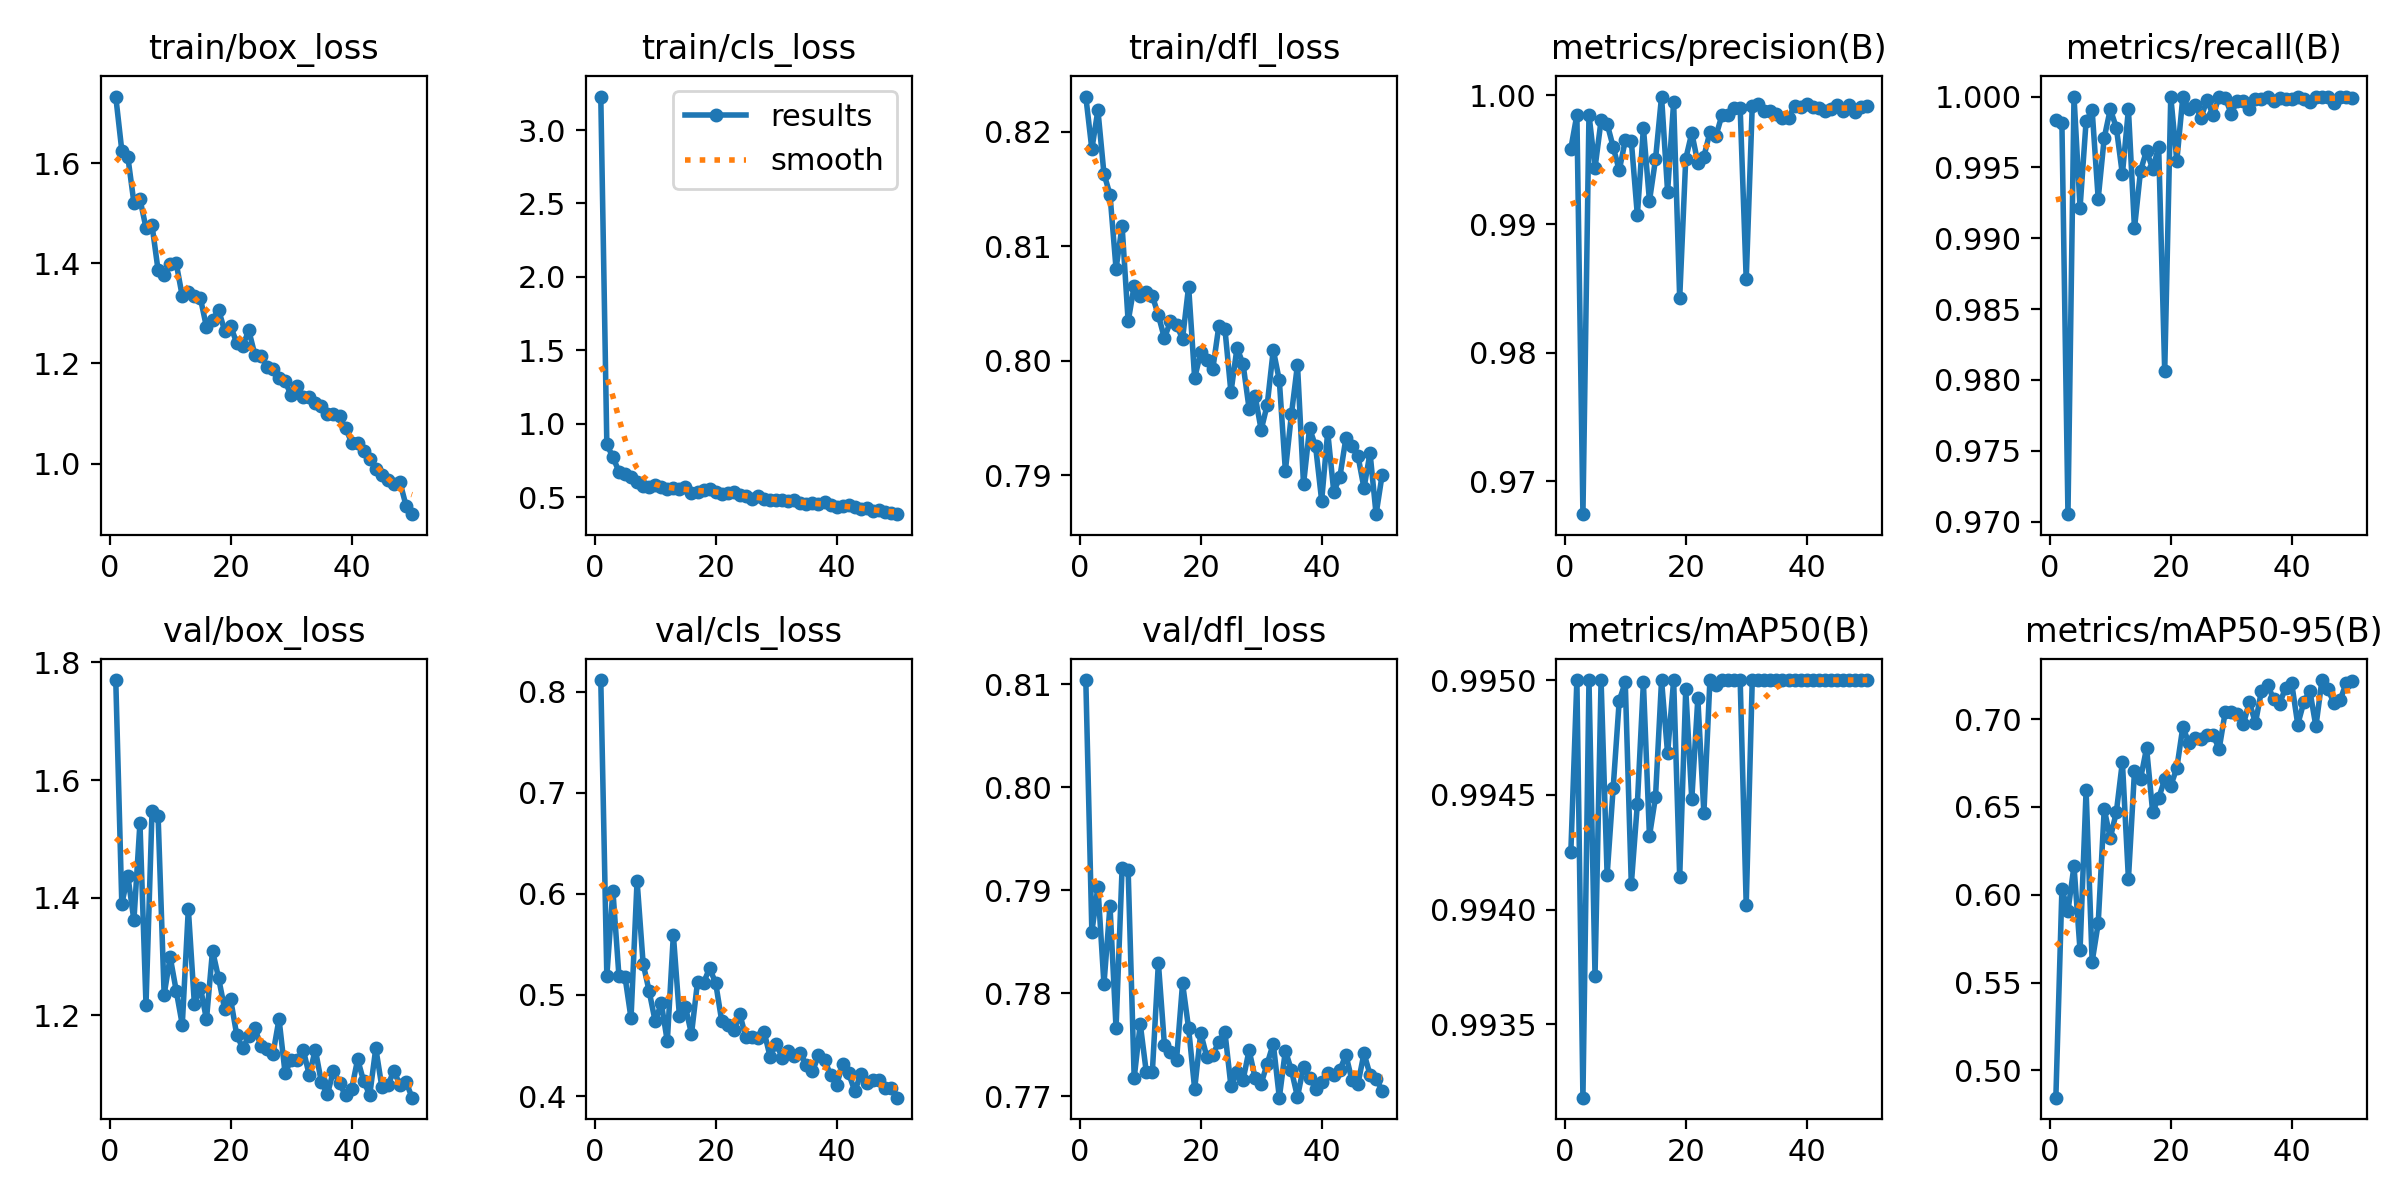

The data file committed next to this chart (first rows):
epoch, train/box_loss, train/cls_loss, train/dfl_loss, metrics/precision(B), metrics/recall(B), metrics/mAP50(B), metrics/mAP50-95(B), val/box_loss, val/cls_loss, val/dfl_loss, lr/pg0, lr/pg1, lr/pg2
1, 1.733, 3.228, 0.823, 0.9959, 0.9983, 0.9942, 0.4844, 1.77, 0.8114, 0.8104, 0.0004134, 0.0004134, 0.0004134
2, 1.625, 0.8611, 0.8185, 0.9985, 0.9981, 0.995, 0.6032, 1.39, 0.5188, 0.7859, 0.0008136, 0.0008136, 0.0008136
3, 1.612, 0.7733, 0.8219, 0.9675, 0.9705, 0.9932, 0.5908, 1.437, 0.6033, 0.7903, 0.001197, 0.001197, 0.001197
4, 1.521, 0.6756, 0.8163, 0.9985, 1, 0.995, 0.6164, 1.361, 0.519, 0.7809, 0.001176, 0.001176, 0.001176
5, 1.528, 0.6586, 0.8145, 0.9944, 0.9921, 0.9937, 0.5683, 1.527, 0.5181, 0.7885, 0.001176, 0.001176, 0.001176
6, 1.471, 0.64, 0.808, 0.998, 0.9983, 0.995, 0.6595, 1.218, 0.477, 0.7766, 0.001151, 0.001151, 0.001151
7, 1.476, 0.6055, 0.8118, 0.9978, 0.999, 0.9941, 0.5619, 1.548, 0.613, 0.7921, 0.001126, 0.001126, 0.001126
8, 1.386, 0.58, 0.8034, 0.996, 0.9928, 0.9945, 0.5837, 1.539, 0.5311, 0.7919, 0.001102, 0.001102, 0.001102
9, 1.376, 0.5715, 0.8065, 0.9942, 0.9971, 0.9949, 0.6487, 1.235, 0.5037, 0.7718, 0.001077, 0.001077, 0.001077
10, 1.399, 0.5812, 0.8056, 0.9965, 0.9991, 0.995, 0.6323, 1.299, 0.4738, 0.777, 0.001052, 0.001052, 0.001052
11, 1.4, 0.5717, 0.806, 0.9965, 0.9978, 0.9941, 0.647, 1.242, 0.492, 0.7723, 0.001027, 0.001027, 0.001027
12, 1.334, 0.5599, 0.8057, 0.9907, 0.9945, 0.9945, 0.6756, 1.184, 0.4541, 0.7723, 0.001002, 0.001002, 0.001002
13, 1.343, 0.5635, 0.804, 0.9975, 0.9991, 0.995, 0.609, 1.381, 0.5595, 0.7829, 0.0009778, 0.0009778, 0.0009778
14, 1.334, 0.5534, 0.802, 0.9918, 0.9907, 0.9943, 0.6703, 1.22, 0.4793, 0.775, 0.000953, 0.000953, 0.000953
15, 1.33, 0.5702, 0.8034, 0.995, 0.9948, 0.9945, 0.666, 1.247, 0.4879, 0.7742, 0.0009283, 0.0009283, 0.0009283
16, 1.272, 0.5305, 0.8031, 0.9999, 0.9962, 0.995, 0.6835, 1.193, 0.4615, 0.7735, 0.0009035, 0.0009035, 0.0009035
17, 1.286, 0.5348, 0.8019, 0.9925, 0.9949, 0.9947, 0.6473, 1.31, 0.5131, 0.781, 0.0008787, 0.0008787, 0.0008787
18, 1.307, 0.5515, 0.8065, 0.9995, 0.9964, 0.995, 0.6549, 1.264, 0.5121, 0.7766, 0.000854, 0.000854, 0.000854
19, 1.266, 0.5544, 0.7985, 0.9842, 0.9806, 0.9941, 0.6658, 1.211, 0.5265, 0.7707, 0.0008293, 0.0008293, 0.0008293
20, 1.274, 0.5375, 0.8007, 0.9951, 1, 0.995, 0.6621, 1.227, 0.5117, 0.7761, 0.0008045, 0.0008045, 0.0008045
21, 1.241, 0.5237, 0.8001, 0.9971, 0.9955, 0.9945, 0.6721, 1.167, 0.4742, 0.7738, 0.0007797, 0.0007797, 0.0007797
22, 1.236, 0.5279, 0.7993, 0.9948, 1, 0.9949, 0.6956, 1.144, 0.4699, 0.774, 0.000755, 0.000755, 0.000755
23, 1.266, 0.5377, 0.803, 0.9952, 0.9991, 0.9944, 0.6862, 1.165, 0.4649, 0.7753, 0.0007302, 0.0007302, 0.0007302
24, 1.217, 0.5135, 0.8028, 0.9971, 0.9994, 0.995, 0.6893, 1.178, 0.4808, 0.7762, 0.0007055, 0.0007055, 0.0007055
25, 1.215, 0.5082, 0.7973, 0.9969, 0.9985, 0.995, 0.6889, 1.148, 0.458, 0.771, 0.0006808, 0.0006808, 0.0006808
26, 1.194, 0.4878, 0.8011, 0.9985, 0.9998, 0.995, 0.6912, 1.143, 0.4581, 0.7723, 0.000656, 0.000656, 0.000656
27, 1.188, 0.5072, 0.7997, 0.9985, 0.9987, 0.995, 0.691, 1.135, 0.4575, 0.7716, 0.0006312, 0.0006312, 0.0006312
28, 1.171, 0.4895, 0.7958, 0.999, 1, 0.995, 0.6829, 1.194, 0.4637, 0.7745, 0.0006065, 0.0006065, 0.0006065
29, 1.165, 0.4834, 0.7969, 0.999, 0.9999, 0.995, 0.7039, 1.102, 0.4389, 0.7718, 0.0005818, 0.0005818, 0.0005818
30, 1.136, 0.4847, 0.794, 0.9857, 0.9988, 0.994, 0.7042, 1.125, 0.4517, 0.7712, 0.000557, 0.000557, 0.000557
31, 1.155, 0.4825, 0.7962, 0.9992, 0.9997, 0.995, 0.7028, 1.124, 0.4381, 0.7732, 0.0005322, 0.0005322, 0.0005322
32, 1.134, 0.4727, 0.801, 0.9993, 0.9997, 0.995, 0.697, 1.142, 0.4451, 0.7751, 0.0005075, 0.0005075, 0.0005075
33, 1.134, 0.4794, 0.7983, 0.9988, 0.9991, 0.995, 0.7097, 1.098, 0.4397, 0.7699, 0.0004827, 0.0004827, 0.0004827
34, 1.12, 0.4628, 0.7904, 0.9988, 0.9998, 0.995, 0.6978, 1.142, 0.4422, 0.7744, 0.000458, 0.000458, 0.000458
35, 1.114, 0.4562, 0.7953, 0.9986, 0.9999, 0.995, 0.7162, 1.086, 0.4304, 0.7725, 0.0004332, 0.0004332, 0.0004332
36, 1.099, 0.4581, 0.7997, 0.9983, 1, 0.995, 0.7196, 1.066, 0.4243, 0.7699, 0.0004085, 0.0004085, 0.0004085
37, 1.099, 0.456, 0.7892, 0.9982, 0.9997, 0.995, 0.7115, 1.106, 0.4402, 0.7729, 0.0003837, 0.0003837, 0.0003837
38, 1.094, 0.4664, 0.7941, 0.9992, 0.9999, 0.995, 0.7088, 1.085, 0.4361, 0.7718, 0.000359, 0.000359, 0.000359
39, 1.071, 0.4471, 0.7925, 0.9991, 0.9998, 0.995, 0.7179, 1.064, 0.4208, 0.7707, 0.0003343, 0.0003343, 0.0003343
40, 1.042, 0.4347, 0.7878, 0.9993, 0.9998, 0.995, 0.7204, 1.075, 0.4112, 0.7713, 0.0003095, 0.0003095, 0.0003095
41, 1.042, 0.4412, 0.7938, 0.9991, 1, 0.995, 0.6969, 1.125, 0.4315, 0.7722, 0.0002848, 0.0002848, 0.0002848
42, 1.026, 0.4458, 0.7886, 0.999, 0.9998, 0.995, 0.7097, 1.088, 0.4224, 0.7721, 0.00026, 0.00026, 0.00026
43, 1.01, 0.4333, 0.7898, 0.9988, 0.9996, 0.995, 0.7162, 1.065, 0.4049, 0.7725, 0.0002352, 0.0002352, 0.0002352
44, 0.9896, 0.4217, 0.7932, 0.999, 1, 0.995, 0.6958, 1.144, 0.4218, 0.774, 0.0002105, 0.0002105, 0.0002105
45, 0.9779, 0.4286, 0.7925, 0.9993, 1, 0.995, 0.7222, 1.078, 0.4125, 0.7716, 0.0001857, 0.0001857, 0.0001857
46, 0.9675, 0.4089, 0.7917, 0.9988, 1, 0.995, 0.717, 1.081, 0.4162, 0.7712, 0.000161, 0.000161, 0.000161
47, 0.9583, 0.4124, 0.7889, 0.9992, 0.9995, 0.995, 0.709, 1.106, 0.4163, 0.7742, 0.0001363, 0.0001363, 0.0001363
48, 0.9624, 0.4032, 0.792, 0.9987, 1, 0.995, 0.7106, 1.081, 0.4076, 0.7721, 0.0001115, 0.0001115, 0.0001115
49, 0.916, 0.3935, 0.7866, 0.9991, 1, 0.995, 0.7206, 1.087, 0.4082, 0.7717, 8.675e-05, 8.675e-05, 8.675e-05
50, 0.8989, 0.3852, 0.7901, 0.9992, 0.9999, 0.995, 0.7217, 1.06, 0.3984, 0.7705, 6.2e-05, 6.2e-05, 6.2e-05
